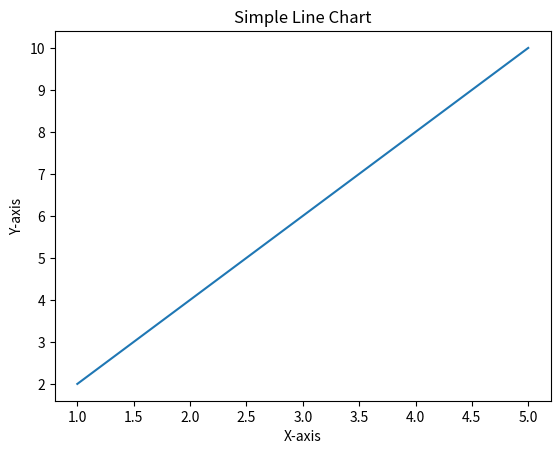

The matplotlib source for this figure:
# -*- coding: utf-8 -*-
"""matplotlib.ipynb

Automatically generated by Colab.

Original file is located at
    https://colab.research.google.com/<link-removed>
"""

import matplotlib.pyplot as plt   # import matplotlib

# sample data
x = [1, 2, 3, 4, 5]
y = [2, 4, 6, 8, 10]

# create a simple line chart
plt.plot(x, y)

# add labels and title
plt.xlabel("X-axis")
plt.ylabel("Y-axis")
plt.title("Simple Line Chart")

# show the graph
plt.show()